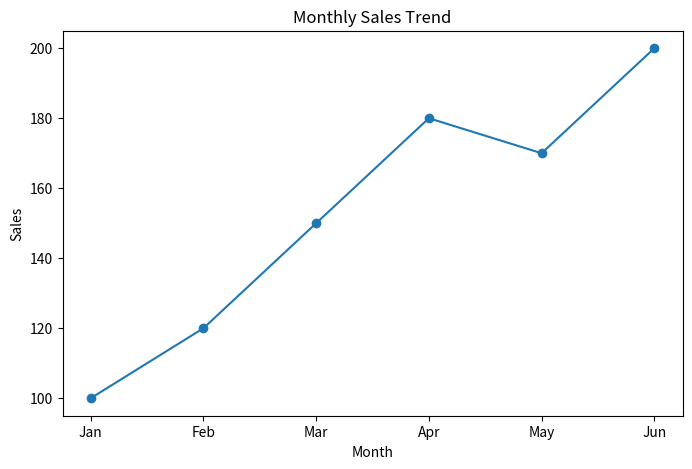
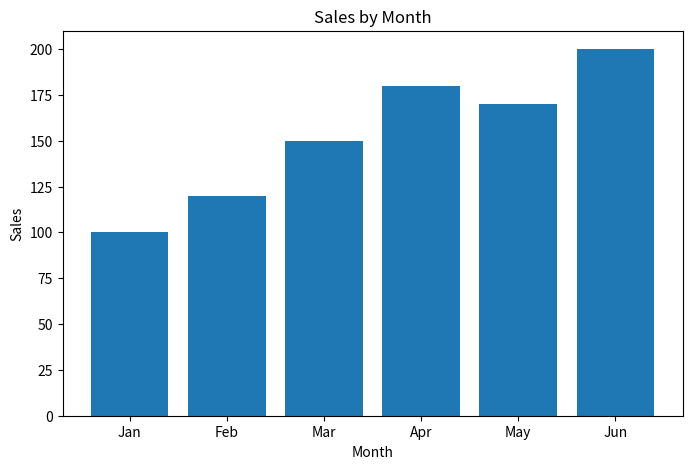
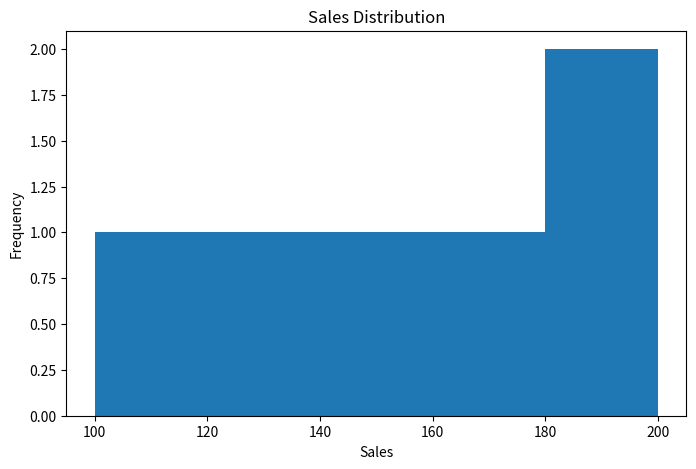
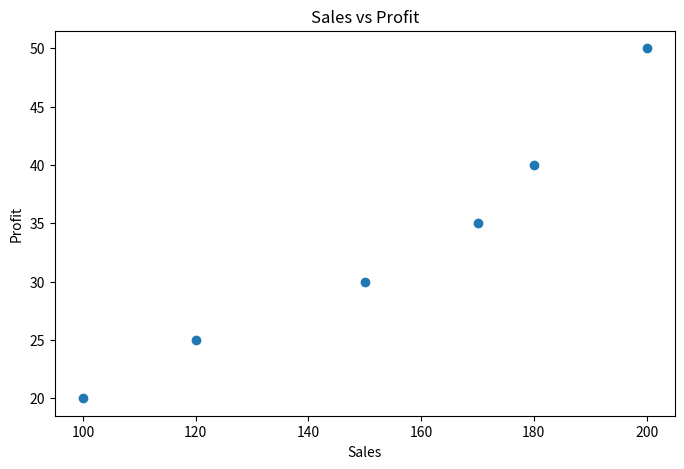

These charts were generated, in order, by the following Python code:
# Data Visualization with Matplotlib

# Import Libraries
import pandas as pd
import matplotlib.pyplot as plt

# Create Dataset
data = {
    "Month": ["Jan", "Feb", "Mar", "Apr", "May", "Jun"],
    "Sales": [100, 120, 150, 180, 170, 200],
    "Profit": [20, 25, 30, 40, 35, 50]
}

# Create DataFrame
df = pd.DataFrame(data)

# Display Dataset
print("Dataset")
print(df)

# First 5 Rows
print("\nFirst 5 Rows")
print(df.head())

# Dataset Information
print("\nDataset Information")
df.info()

# Summary Statistics
print("\nSummary Statistics")
print(df.describe())

# Line Plot
plt.figure(figsize=(8,5))
plt.plot(df["Month"], df["Sales"], marker="o")
plt.title("Monthly Sales Trend")
plt.xlabel("Month")
plt.ylabel("Sales")
plt.savefig("line_plot.png")
plt.show()

# Bar Plot
plt.figure(figsize=(8,5))
plt.bar(df["Month"], df["Sales"])
plt.title("Sales by Month")
plt.xlabel("Month")
plt.ylabel("Sales")
plt.savefig("bar_plot.png")
plt.show()

# Histogram
plt.figure(figsize=(8,5))
plt.hist(df["Sales"], bins=5)
plt.title("Sales Distribution")
plt.xlabel("Sales")
plt.ylabel("Frequency")
plt.savefig("histogram.png")
plt.show()

# Scatter Plot
plt.figure(figsize=(8,5))
plt.scatter(df["Sales"], df["Profit"])
plt.title("Sales vs Profit")
plt.xlabel("Sales")
plt.ylabel("Profit")
plt.savefig("scatter_plot.png")
plt.show()

# Insights
print("\nInsights")
print("1. Sales show an increasing trend from January to June.")
print("2. June recorded the highest sales value.")
print("3. Higher sales generally result in higher profit.")
print("4. The histogram shows the distribution of sales values.")
print("5. The scatter plot indicates a positive relationship between sales and profit.")
